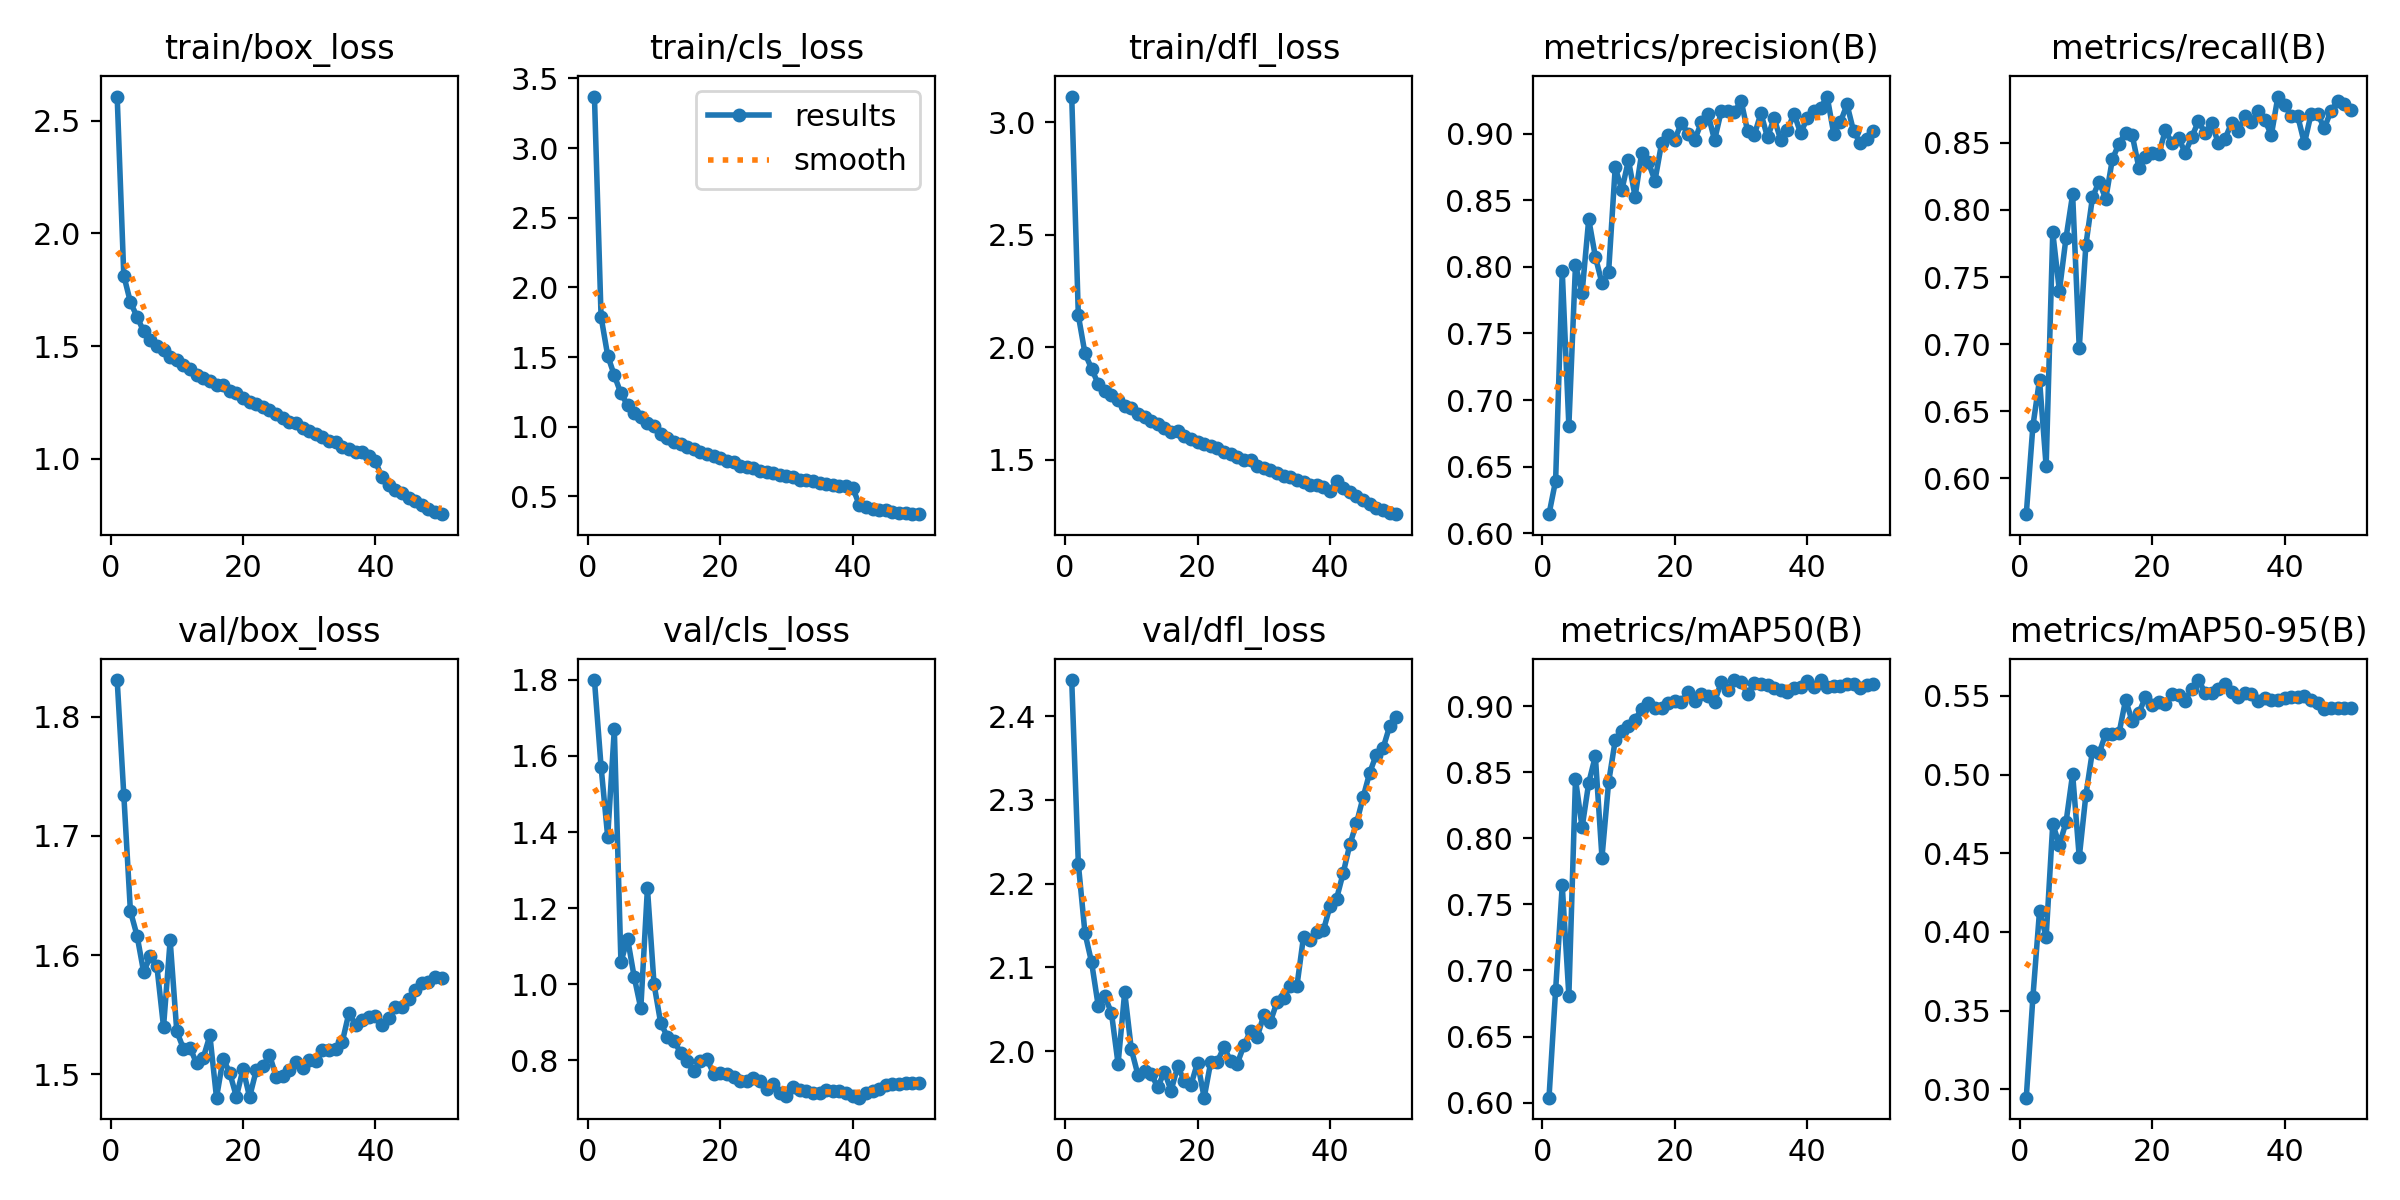

Data behind this chart, as committed beside it:
epoch, train/box_loss, train/cls_loss, train/dfl_loss, metrics/precision(B), metrics/recall(B), metrics/mAP50(B), metrics/mAP50-95(B), val/box_loss, val/cls_loss, val/dfl_loss, lr/pg0, lr/pg1, lr/pg2
1, 2.607, 3.37, 3.115, 0.6143, 0.5734, 0.6037, 0.2947, 1.831, 1.8, 2.443, 0.0004161, 0.0004161, 0.0004161
2, 1.813, 1.789, 2.142, 0.6394, 0.639, 0.6851, 0.3586, 1.734, 1.572, 2.224, 0.0008163, 0.0008163, 0.0008163
3, 1.695, 1.511, 1.974, 0.797, 0.6734, 0.7644, 0.4133, 1.637, 1.387, 2.141, 0.0012, 0.0012, 0.0012
4, 1.63, 1.368, 1.906, 0.6807, 0.6091, 0.681, 0.3968, 1.616, 1.67, 2.106, 0.001176, 0.001176, 0.001176
5, 1.565, 1.239, 1.838, 0.8015, 0.7833, 0.8448, 0.4686, 1.586, 1.058, 2.054, 0.001151, 0.001151, 0.001151
6, 1.529, 1.155, 1.806, 0.7807, 0.7397, 0.8084, 0.4555, 1.599, 1.12, 2.066, 0.001126, 0.001126, 0.001126
7, 1.502, 1.102, 1.788, 0.8358, 0.7791, 0.842, 0.4697, 1.59, 1.019, 2.046, 0.001102, 0.001102, 0.001102
8, 1.483, 1.07, 1.767, 0.8077, 0.8116, 0.8623, 0.5004, 1.54, 0.9366, 1.985, 0.001077, 0.001077, 0.001077
9, 1.453, 1.024, 1.741, 0.7877, 0.697, 0.7855, 0.4475, 1.612, 1.252, 2.071, 0.001052, 0.001052, 0.001052
10, 1.44, 1.002, 1.729, 0.7961, 0.7738, 0.8424, 0.487, 1.536, 1, 2.002, 0.001027, 0.001027, 0.001027
11, 1.414, 0.9512, 1.702, 0.8748, 0.8094, 0.8742, 0.5152, 1.522, 0.8983, 1.972, 0.001002, 0.001002, 0.001002
12, 1.398, 0.9202, 1.69, 0.8577, 0.8211, 0.8813, 0.5135, 1.522, 0.8626, 1.977, 0.0009778, 0.0009778, 0.0009778
13, 1.373, 0.8926, 1.674, 0.8802, 0.8082, 0.8853, 0.5261, 1.509, 0.8515, 1.972, 0.000953, 0.000953, 0.000953
14, 1.357, 0.8738, 1.658, 0.8528, 0.8377, 0.89, 0.5257, 1.514, 0.8204, 1.957, 0.0009283, 0.0009283, 0.0009283
15, 1.343, 0.8534, 1.64, 0.8855, 0.8493, 0.898, 0.5262, 1.532, 0.7981, 1.976, 0.0009035, 0.0009035, 0.0009035
16, 1.326, 0.8383, 1.625, 0.8788, 0.8577, 0.9027, 0.5475, 1.48, 0.7706, 1.953, 0.0008787, 0.0008787, 0.0008787
17, 1.326, 0.822, 1.627, 0.8648, 0.8556, 0.8989, 0.5338, 1.513, 0.7989, 1.982, 0.000854, 0.000854, 0.000854
18, 1.3, 0.802, 1.604, 0.8929, 0.8315, 0.8987, 0.5392, 1.501, 0.803, 1.965, 0.0008293, 0.0008293, 0.0008293
19, 1.29, 0.7873, 1.595, 0.8993, 0.839, 0.9026, 0.5493, 1.481, 0.7648, 1.96, 0.0008045, 0.0008045, 0.0008045
20, 1.27, 0.7753, 1.581, 0.8955, 0.8422, 0.9041, 0.5443, 1.504, 0.7666, 1.986, 0.0007797, 0.0007797, 0.0007797
21, 1.253, 0.756, 1.571, 0.9084, 0.8415, 0.9036, 0.5464, 1.481, 0.7644, 1.944, 0.000755, 0.000755, 0.000755
22, 1.242, 0.7455, 1.562, 0.9, 0.8592, 0.9108, 0.5448, 1.503, 0.7569, 1.987, 0.0007302, 0.0007302, 0.0007302
23, 1.228, 0.7207, 1.552, 0.8952, 0.8496, 0.9037, 0.5513, 1.506, 0.7447, 1.988, 0.0007055, 0.0007055, 0.0007055
24, 1.216, 0.7132, 1.536, 0.9085, 0.8537, 0.9093, 0.5505, 1.516, 0.7465, 2.005, 0.0006808, 0.0006808, 0.0006808
25, 1.199, 0.7021, 1.526, 0.915, 0.8424, 0.9076, 0.5471, 1.498, 0.7525, 1.988, 0.000656, 0.000656, 0.000656
26, 1.182, 0.6849, 1.513, 0.8952, 0.8543, 0.9032, 0.5547, 1.498, 0.7446, 1.985, 0.0006312, 0.0006312, 0.0006312
27, 1.165, 0.675, 1.498, 0.9168, 0.8662, 0.9183, 0.5601, 1.503, 0.7254, 2.007, 0.0006065, 0.0006065, 0.0006065
28, 1.159, 0.6708, 1.5, 0.9169, 0.8571, 0.912, 0.5522, 1.511, 0.7371, 2.024, 0.0005818, 0.0005818, 0.0005818
29, 1.135, 0.6511, 1.475, 0.9161, 0.8647, 0.9198, 0.5517, 1.506, 0.7136, 2.017, 0.000557, 0.000557, 0.000557
30, 1.121, 0.6446, 1.464, 0.9249, 0.8497, 0.9181, 0.5543, 1.512, 0.7051, 2.043, 0.0005322, 0.0005322, 0.0005322
31, 1.109, 0.6405, 1.456, 0.9017, 0.8529, 0.9094, 0.5578, 1.511, 0.7311, 2.035, 0.0005075, 0.0005075, 0.0005075
32, 1.096, 0.6193, 1.443, 0.899, 0.8647, 0.9174, 0.5522, 1.52, 0.723, 2.059, 0.0004827, 0.0004827, 0.0004827
33, 1.079, 0.6204, 1.431, 0.9154, 0.8585, 0.9165, 0.5492, 1.52, 0.7206, 2.063, 0.000458, 0.000458, 0.000458
34, 1.074, 0.6094, 1.423, 0.8972, 0.8702, 0.9158, 0.552, 1.521, 0.7152, 2.078, 0.0004332, 0.0004332, 0.0004332
35, 1.05, 0.5954, 1.409, 0.9119, 0.8652, 0.9141, 0.5511, 1.527, 0.7146, 2.078, 0.0004085, 0.0004085, 0.0004085
36, 1.044, 0.586, 1.402, 0.895, 0.8736, 0.912, 0.5469, 1.552, 0.723, 2.137, 0.0003837, 0.0003837, 0.0003837
37, 1.03, 0.5832, 1.389, 0.9028, 0.8673, 0.911, 0.5486, 1.541, 0.7195, 2.133, 0.000359, 0.000359, 0.000359
38, 1.028, 0.5765, 1.391, 0.915, 0.8556, 0.9138, 0.5473, 1.546, 0.718, 2.142, 0.0003343, 0.0003343, 0.0003343
39, 1.013, 0.5733, 1.381, 0.9004, 0.8844, 0.9143, 0.5477, 1.548, 0.7132, 2.144, 0.0003095, 0.0003095, 0.0003095
40, 0.9877, 0.5621, 1.362, 0.9118, 0.878, 0.9189, 0.5486, 1.549, 0.7058, 2.173, 0.0002848, 0.0002848, 0.0002848
41, 0.9169, 0.4377, 1.404, 0.9174, 0.87, 0.9145, 0.5497, 1.541, 0.7018, 2.182, 0.00026, 0.00026, 0.00026
42, 0.8847, 0.4241, 1.375, 0.9193, 0.8697, 0.9196, 0.5496, 1.547, 0.7147, 2.213, 0.0002352, 0.0002352, 0.0002352
43, 0.8619, 0.4112, 1.356, 0.9279, 0.8495, 0.9143, 0.5502, 1.556, 0.719, 2.247, 0.0002105, 0.0002105, 0.0002105
44, 0.847, 0.4054, 1.338, 0.9, 0.8714, 0.9156, 0.5475, 1.556, 0.7248, 2.272, 0.0001857, 0.0001857, 0.0001857
45, 0.8252, 0.4001, 1.321, 0.9087, 0.8718, 0.9157, 0.5456, 1.563, 0.7347, 2.303, 0.000161, 0.000161, 0.000161
46, 0.8114, 0.391, 1.304, 0.922, 0.8607, 0.9166, 0.542, 1.571, 0.7371, 2.333, 0.0001363, 0.0001363, 0.0001363
47, 0.7934, 0.3841, 1.288, 0.9018, 0.8738, 0.9172, 0.5424, 1.576, 0.7372, 2.354, 0.0001115, 0.0001115, 0.0001115
48, 0.7773, 0.3775, 1.28, 0.8931, 0.8808, 0.9138, 0.5427, 1.578, 0.7407, 2.361, 8.675e-05, 8.675e-05, 8.675e-05
49, 0.7636, 0.3751, 1.266, 0.8959, 0.8789, 0.9162, 0.5422, 1.581, 0.7408, 2.388, 6.2e-05, 6.2e-05, 6.2e-05
50, 0.7539, 0.3722, 1.259, 0.9023, 0.8744, 0.9166, 0.5426, 1.581, 0.7416, 2.4, 3.725e-05, 3.725e-05, 3.725e-05
